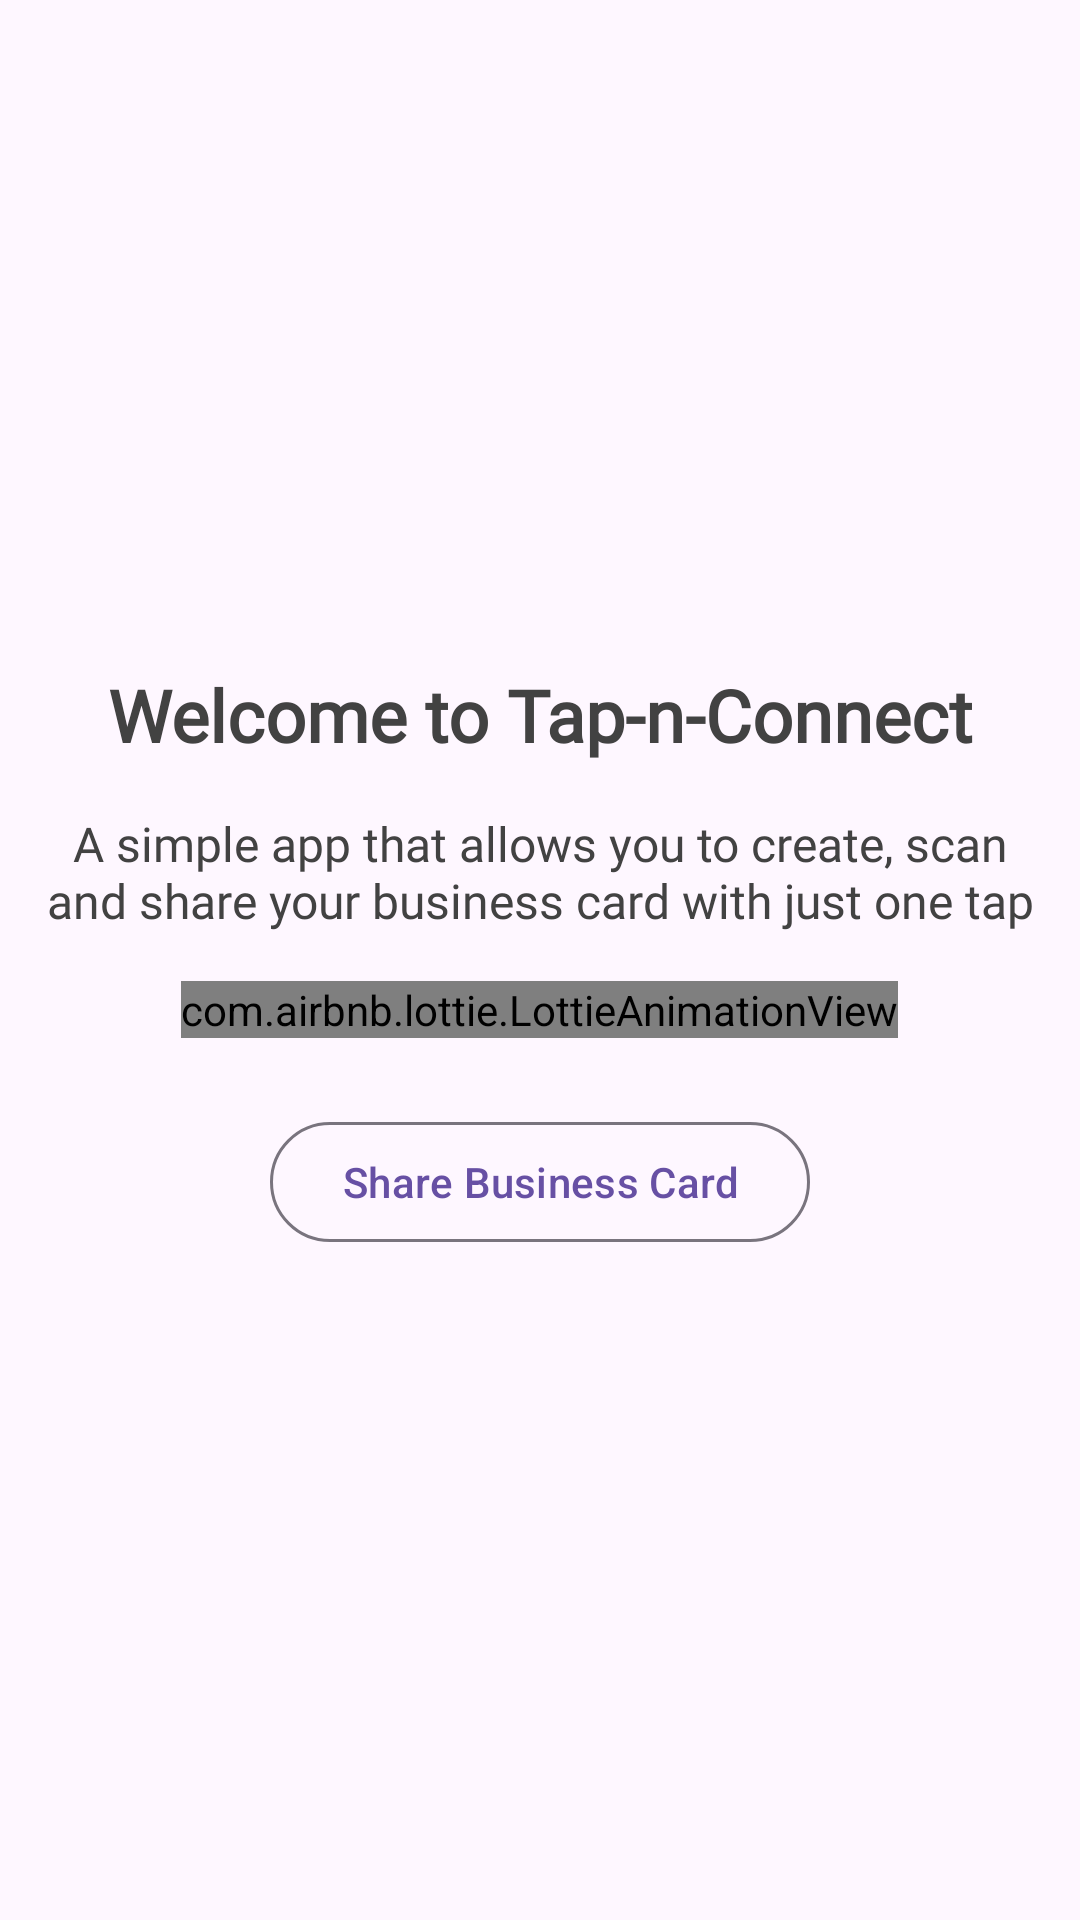

Android layout source for this screen:
<!-- AndroidManifest.xml: application theme Theme.Material3.Light.NoActionBar -->
<!-- res/layout/fragment_home.xml -->
<?xml version="1.0" encoding="utf-8"?>
<FrameLayout xmlns:android="http://schemas.android.com/apk/res/android"
    android:layout_width="match_parent"
    android:layout_height="match_parent">

    <LinearLayout xmlns:app="http://schemas.android.com/apk/res-auto"
        android:layout_width="match_parent"
        android:layout_height="match_parent"
        android:gravity="center"
        android:orientation="vertical">

        <TextView
            android:layout_width="wrap_content"
            android:layout_height="wrap_content"
            android:layout_marginBottom="16dp"
            android:fontFamily="@font/montserrat"
            android:gravity="center"
            android:text="@string/welcome_to_tap_n_connect"
            android:textColor="@color/cardview_dark_background"
            android:textSize="24sp"
            android:textStyle="bold" />

        <TextView
            android:layout_width="wrap_content"
            android:layout_height="wrap_content"
            android:layout_marginHorizontal="12dp"
            android:layout_marginBottom="16dp"
            android:fontFamily="@font/montserrat"
            android:gravity="center"
            android:text="@string/a_simple_app_that_allows_you_to_create_scan_and_share_your_business_card_with_just_one_tap"
            android:textColor="@color/cardview_dark_background"
            android:textSize="16sp" />

        <com.airbnb.lottie.LottieAnimationView
            android:layout_width="wrap_content"
            android:layout_height="wrap_content"
            app:lottie_autoPlay="true"
            app:lottie_loop="false"
            app:lottie_rawRes="@raw/card_connect" />

        <com.google.android.material.button.MaterialButton
            android:id="@+id/btnShare"
            style="@style/Widget.Material3.Button.OutlinedButton"
            android:layout_width="wrap_content"
            android:layout_height="wrap_content"
            android:layout_marginTop="24dp"
            android:text="Share Business Card" />

    </LinearLayout>

</FrameLayout>
<!-- resources referenced by this layout -->
<resources>
  <string name="a_simple_app_that_allows_you_to_create_scan_and_share_your_business_card_with_just_one_tap">A simple app that allows you to create, scan and share your business card with just one tap</string>
  <string name="welcome_to_tap_n_connect">Welcome to Tap-n-Connect</string>
</resources>
